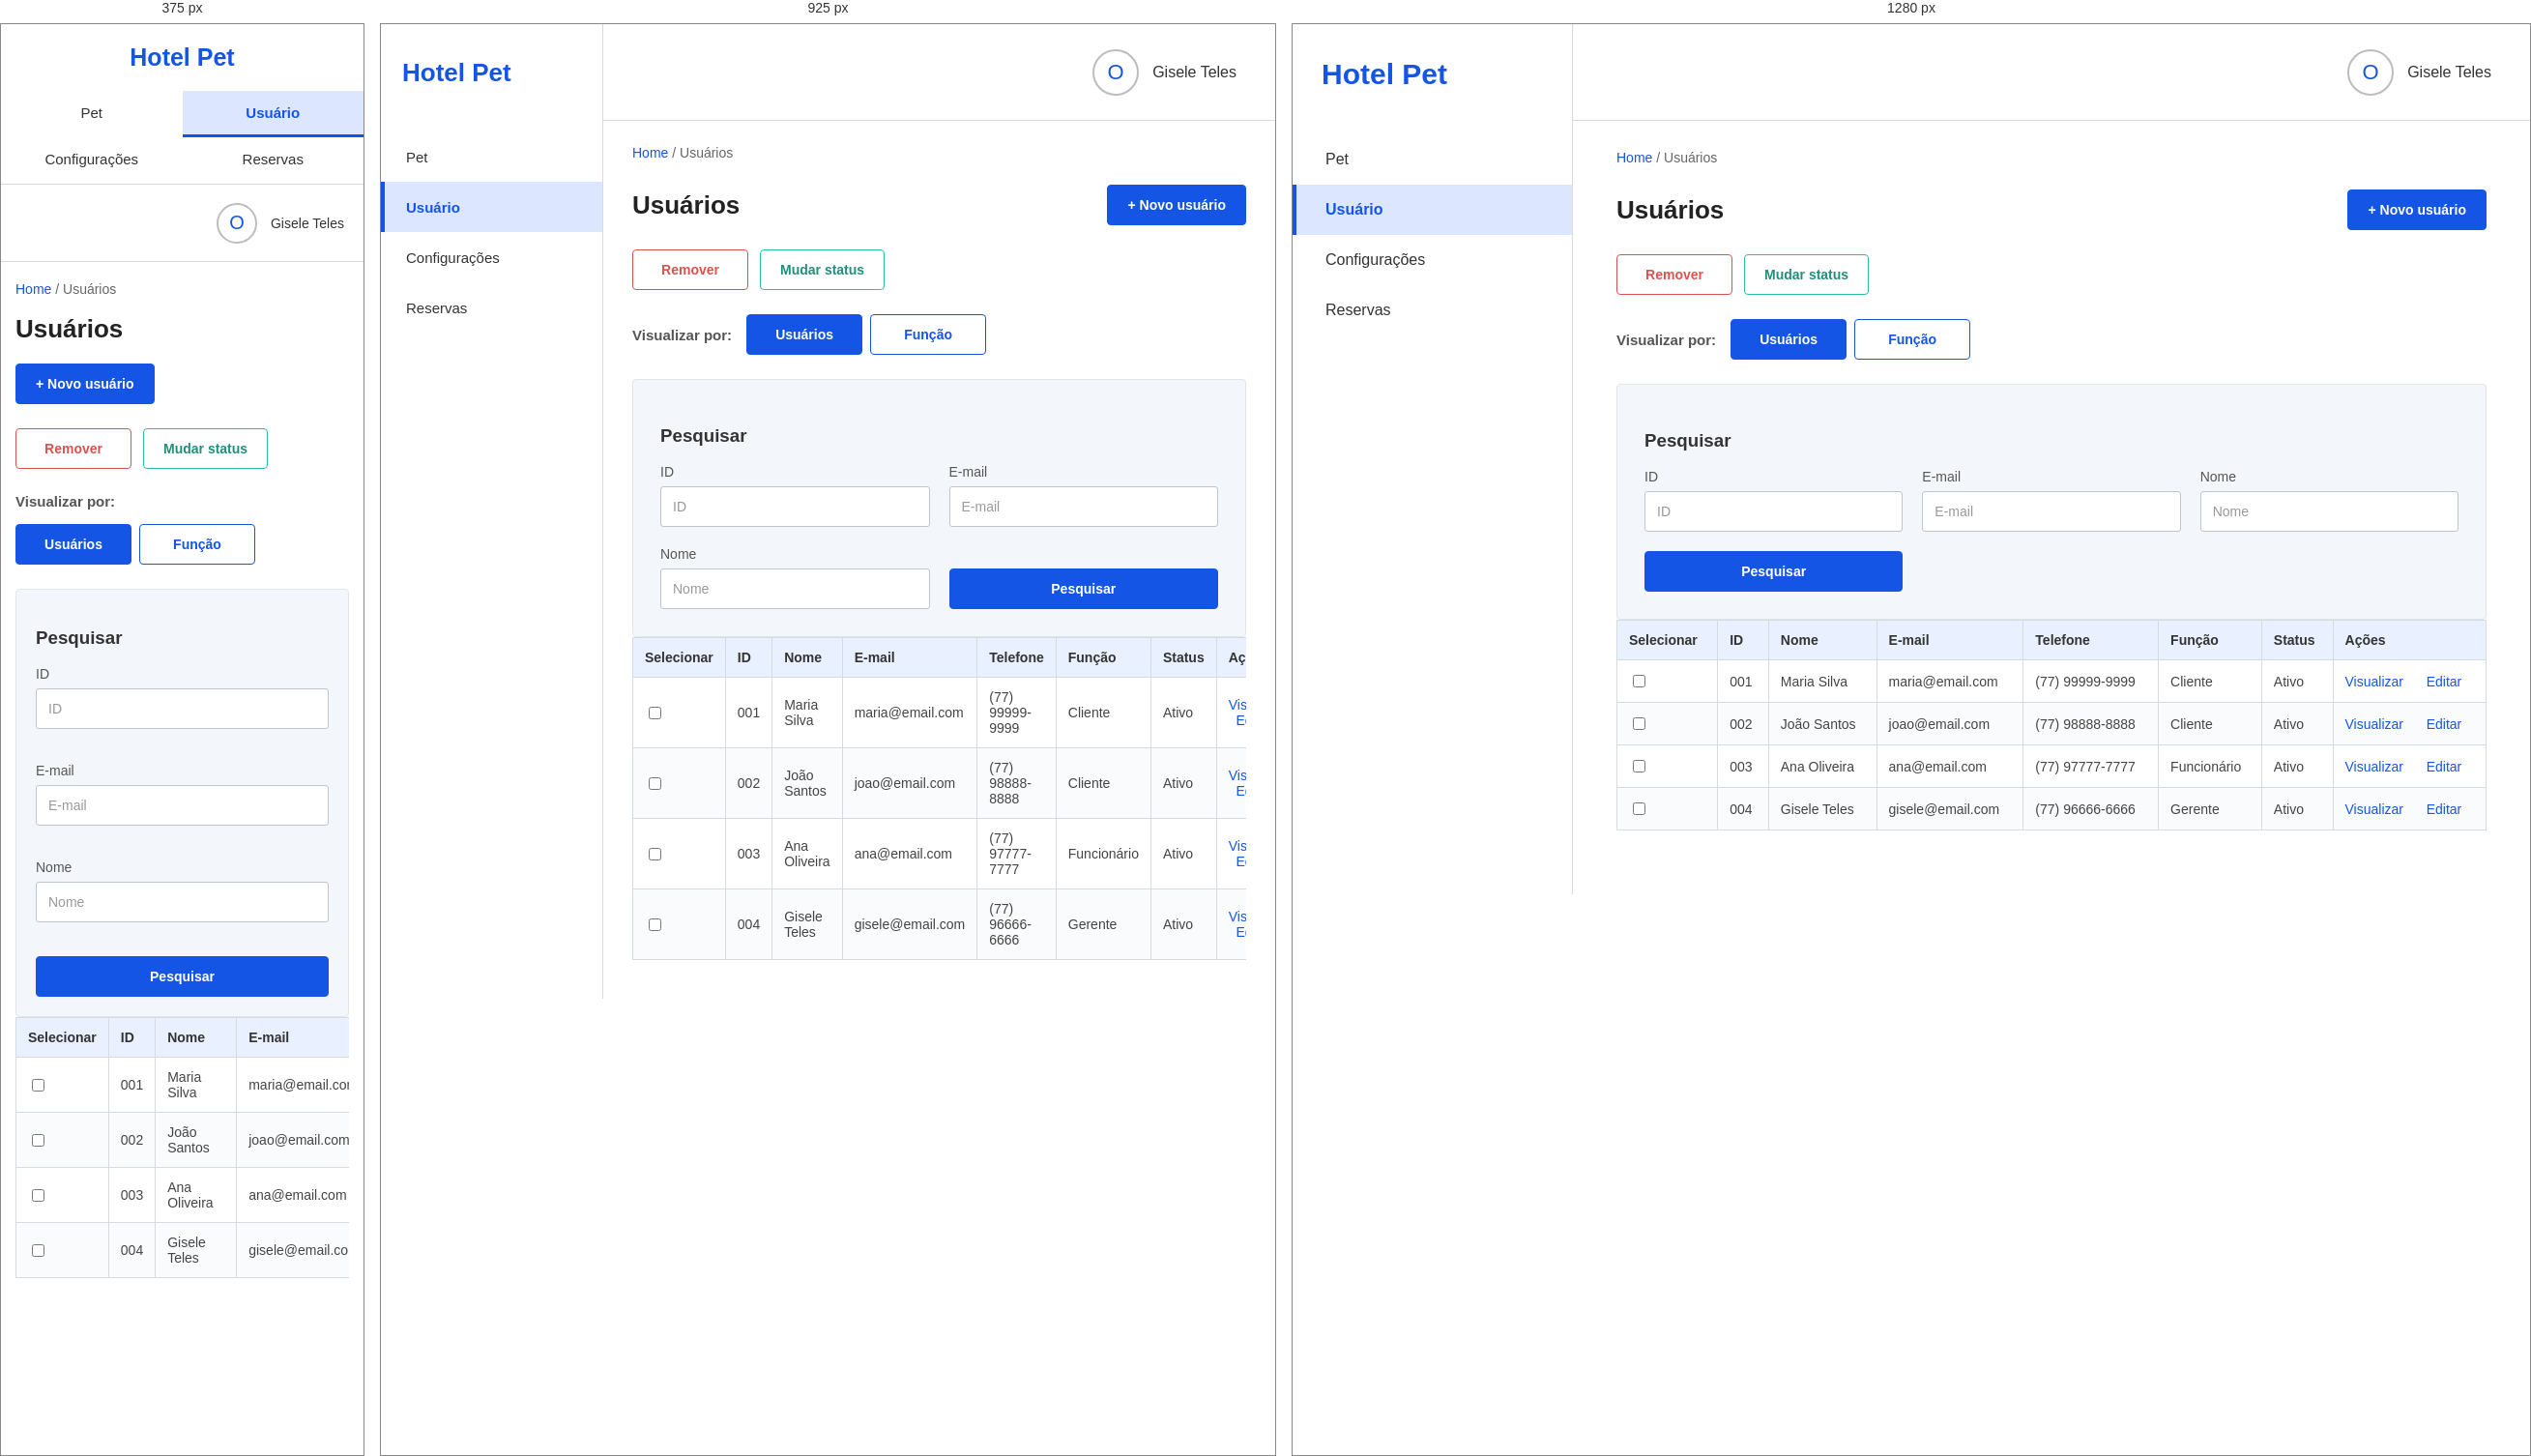
Rendered at 375 px, 925 px and 1280 px, left to right.

<!-- file: usuarios.html -->
<!DOCTYPE html>
<html lang="pt-BR">

<head>
    <meta charset="UTF-8">
    <meta name="viewport" content="width=device-width, initial-scale=1.0">
    <title>Hotel Pet - Usuários</title>
    <link rel="stylesheet" href="../css/style.css">
</head>

<body>

    <div class="layout">

        <aside class="menu-lateral">
            <h1>Hotel Pet</h1>
            <nav>
                <a href="pets.html">Pet</a>
                <a href="usuarios.html" class="menu-ativo">Usuário</a>
                <a href="configuracoes.html">Configurações</a>
                <a href="reservas.html">Reservas</a>
            </nav>
        </aside>

        <div class="conteudo">

            <header class="topo">
                <div></div>
                <a href="perfil.html" class="perfil-topo">
                    <span class="icone-usuario">O</span>
                    <span>Gisele Teles</span>
                </a>
            </header>

            <main>

                <p class="breadcrumb">
                    <a href="dashboard.html">Home</a>
                    / Usuários
                </p>

                <div class="cabecalho-pagina">
                    <h2>Usuários</h2>
                    <a href="cadastrar-usuario.html" class="botao botao-salvar">
                        + Novo usuário
                    </a>
                </div>

                <section class="acoes-usuarios">
                    <button type="button" class="botao botao-remover" id="remover-usuario">
                        Remover
                    </button>

                    <button type="button" class="botao botao-status" id="mudar-status">
                        Mudar status
                    </button>
                </section>

                <section class="visualizacao-usuarios">
                    <h3>Visualizar por:</h3>

                    <div class="botoes-visualizacao">
                        <button type="button" class="botao botao-visualizacao-ativo" id="visualizar-usuarios">
                            Usuários
                        </button>

                        <button type="button" class="botao" id="visualizar-funcao">
                            Função
                        </button>
                    </div>
                </section>

                <section class="card">

                    <h3>Pesquisar</h3>

                    <form class="formulario-pesquisa" id="formulario-pesquisa-usuarios">

                        <div class="campo-formulario">
                            <label for="id">ID</label>
                            <input type="text" id="id" name="id" placeholder="ID">
                        </div>

                        <div class="campo-formulario">
                            <label for="email">E-mail</label>
                            <input type="email" id="email" name="email" placeholder="E-mail">
                        </div>

                        <div class="campo-formulario">
                            <label for="nome">Nome</label>
                            <input type="text" id="nome" name="nome" placeholder="Nome">
                        </div>

                        <button type="submit" class="botao botao-pesquisar">
                            Pesquisar
                        </button>

                    </form>

                </section>

                <section class="tabela-container">

                    <table class="tabela">

                        <thead>
                            <tr>
                                <th>Selecionar</th>
                                <th>ID</th>
                                <th>Nome</th>
                                <th>E-mail</th>
                                <th>Telefone</th>
                                <th>Função</th>
                                <th>Status</th>
                                <th>Ações</th>
                            </tr>
                        </thead>

                        <tbody>

                            <tr data-user-row data-chave="maria">
                                <td><input type="checkbox" class="selecionar-usuario" value="maria"></td>
                                <td>001</td>
                                <td>Maria Silva</td>
                                <td>maria@email.com</td>
                                <td>(77) 99999-9999</td>
                                <td>Cliente</td>
                                <td>Ativo</td>
                                <td>
                                    <a href="visualizar-usuario.html?usuario=maria">Visualizar</a>
                                    &nbsp;
                                    <a href="editar-usuario.html?usuario=maria">Editar</a>
                                </td>
                            </tr>

                            <tr data-user-row data-chave="joao">
                                <td><input type="checkbox" class="selecionar-usuario" value="joao"></td>
                                <td>002</td>
                                <td>João Santos</td>
                                <td>joao@email.com</td>
                                <td>(77) 98888-8888</td>
                                <td>Cliente</td>
                                <td>Ativo</td>
                                <td>
                                    <a href="visualizar-usuario.html?usuario=joao">Visualizar</a>
                                    &nbsp;
                                    <a href="editar-usuario.html?usuario=joao">Editar</a>
                                </td>
                            </tr>

                            <tr data-user-row data-chave="ana">
                                <td><input type="checkbox" class="selecionar-usuario" value="ana"></td>
                                <td>003</td>
                                <td>Ana Oliveira</td>
                                <td>ana@email.com</td>
                                <td>(77) 97777-7777</td>
                                <td>Funcionário</td>
                                <td>Ativo</td>
                                <td>
                                    <a href="visualizar-usuario.html?usuario=ana">Visualizar</a>
                                    &nbsp;
                                    <a href="editar-usuario.html?usuario=ana">Editar</a>
                                </td>
                            </tr>

                            <tr data-user-row data-chave="gisele">
                                <td><input type="checkbox" class="selecionar-usuario" value="gisele"></td>
                                <td>004</td>
                                <td>Gisele Teles</td>
                                <td>gisele@email.com</td>
                                <td>(77) 96666-6666</td>
                                <td>Gerente</td>
                                <td>Ativo</td>
                                <td>
                                    <a href="visualizar-usuario.html?usuario=gisele">Visualizar</a>
                                    &nbsp;
                                    <a href="editar-usuario.html?usuario=gisele">Editar</a>
                                </td>
                            </tr>

                        </tbody>

                    </table>

                </section>

            </main>
        </div>
    </div>

    <script src="../js/navegacao.js"></script>

    <script>

    document.addEventListener("DOMContentLoaded", function () {

        const tabela = document.querySelector(".tabela");
        const corpoTabela = tabela.querySelector("tbody");
        const formulario = document.getElementById("formulario-pesquisa-usuarios");

        const botaoRemover = document.getElementById("remover-usuario");
        const botaoStatus = document.getElementById("mudar-status");

        const botaoUsuarios = document.getElementById("visualizar-usuarios");
        const botaoFuncao = document.getElementById("visualizar-funcao");

        const CHAVE_USUARIOS = "hotelPetUsuarios";
        const CHAVE_REMOVIDOS = "hotelPetUsuariosRemovidos";
        const CHAVE_STATUS = "hotelPetStatusUsuarios";

        function lerObjeto(chave) {
            try {
                return JSON.parse(localStorage.getItem(chave) || "{}");
            } catch (erro) {
                return {};
            }
        }

        function lerLista(chave) {
            try {
                const valor = JSON.parse(localStorage.getItem(chave) || "[]");
                return Array.isArray(valor) ? valor : [];
            } catch (erro) {
                return [];
            }
        }

        let usuariosSalvos = lerObjeto(CHAVE_USUARIOS);
        let removidos = lerLista(CHAVE_REMOVIDOS);
        let statusSalvos = lerObjeto(CHAVE_STATUS);

        let modoFuncao = false;
// Corrigir IDs antigos sem alterar as chaves internas dos usuários
let maiorId = 4;

Object.values(usuariosSalvos).forEach(function(usuario) {
    const numero = Number(usuario.id);

    if (Number.isInteger(numero) && numero > maiorId) {
        maiorId = numero;
    }
});

Object.entries(usuariosSalvos).forEach(function([chave, usuario]) {

    if (!/^\d{3}$/.test(String(usuario.id || ""))) {

        maiorId++;

        usuario.id = String(maiorId).padStart(3, "0");

    }

});

localStorage.setItem(
    CHAVE_USUARIOS,
    JSON.stringify(usuariosSalvos)
);
        function linhasUsuarios() {
            return Array.from(
                corpoTabela.querySelectorAll("tr[data-user-row]")
            );
        }

        // Atualiza os usuários cadastrados.
        Object.entries(usuariosSalvos).forEach(function ([chave, usuario]) {

            if (!usuario || removidos.includes(String(chave))) return;

            const identificador = String(chave);

            let linha = linhasUsuarios().find(function (item) {
                return item.dataset.chave === identificador;
            });

            if (!linha) {

                linha = document.createElement("tr");
                linha.dataset.userRow = "";
                linha.dataset.chave = identificador;

                linha.innerHTML = `
                    <td><input type="checkbox" class="selecionar-usuario" value="${identificador}"></td>
                    <td></td>
                    <td></td>
                    <td></td>
                    <td></td>
                    <td></td>
                    <td></td>
                    <td></td>
                `;

                const acoes = linha.cells[7];

                const visualizar = document.createElement("a");
                visualizar.href = "visualizar-usuario.html?usuario=" +
                    encodeURIComponent(identificador);
                visualizar.textContent = "Visualizar";

                const editar = document.createElement("a");
                editar.href = "editar-usuario.html?usuario=" +
                    encodeURIComponent(identificador);
                editar.textContent = "Editar";

                acoes.append(
                    visualizar,
                    document.createTextNode("    "),
                    editar
                );

                corpoTabela.appendChild(linha);
            }

            const nomeCompleto = [
                usuario.nome,
                usuario.sobrenome
            ].filter(Boolean).join(" ");

            linha.cells[1].textContent = usuario.id || linha.cells[1].textContent;
            linha.cells[2].textContent = nomeCompleto || usuario.nome || linha.cells[2].textContent;
            linha.cells[3].textContent = usuario.email || linha.cells[3].textContent;
            linha.cells[4].textContent = usuario.telefone || linha.cells[4].textContent;
            linha.cells[5].textContent = usuario.funcao || linha.cells[5].textContent || "Cliente";
            linha.cells[6].textContent = statusSalvos[identificador] || usuario.status || linha.cells[6].textContent || "Ativo";

        });

        // Aplica exclusões e status salvos.
        linhasUsuarios().forEach(function (linha) {

            const chave = linha.dataset.chave;

            if (removidos.includes(chave)) {
                linha.remove();
                return;
            }

            if (statusSalvos[chave]) {
                linha.cells[6].textContent = statusSalvos[chave];
            }

        });

        // VISUALIZAR POR FUNÇÃO.
        function atualizarModoVisualizacao() {

            const linhas = linhasUsuarios();

            corpoTabela.querySelectorAll(".linha-grupo-funcao").forEach(function (linha) {
                linha.remove();
            });

            if (modoFuncao) {

                const ordem = ["Gerente", "Funcionário", "Cliente"];

                linhas.sort(function (a, b) {

                    const funcaoA = a.cells[5].textContent.trim();
                    const funcaoB = b.cells[5].textContent.trim();

                    const posA = ordem.indexOf(funcaoA);
                    const posB = ordem.indexOf(funcaoB);

                    return (posA === -1 ? 99 : posA) -
                           (posB === -1 ? 99 : posB);

                });

                let funcaoAtual = "";

                linhas.forEach(function (linha) {

                    const funcao = linha.cells[5].textContent.trim() || "Sem função";

                    if (funcao !== funcaoAtual) {

                        funcaoAtual = funcao;

                        const grupo = document.createElement("tr");
                        grupo.className = "linha-grupo-funcao";

                        const celula = document.createElement("td");
                        celula.colSpan = 8;
                        celula.textContent = funcao;
                        celula.style.fontWeight = "bold";
                        celula.style.backgroundColor = "#eaf0ff";

                        grupo.appendChild(celula);
                        corpoTabela.appendChild(grupo);

                    }

                    corpoTabela.appendChild(linha);

                });

            }

            botaoUsuarios.classList.toggle(
                "botao-visualizacao-ativo",
                !modoFuncao
            );

            botaoFuncao.classList.toggle(
                "botao-visualizacao-ativo",
                modoFuncao
            );

        }

        // PESQUISA.
        formulario.addEventListener("submit", function (evento) {

            evento.preventDefault();

            const id = document.getElementById("id").value.trim().toLowerCase();
            const email = document.getElementById("email").value.trim().toLowerCase();
            const nome = document.getElementById("nome").value.trim().toLowerCase();

            let encontrados = 0;

            linhasUsuarios().forEach(function (linha) {

                const correspondeId =
                    linha.cells[1].textContent.toLowerCase().includes(id);

                const correspondeEmail =
                    linha.cells[3].textContent.toLowerCase().includes(email);

                const correspondeNome =
                    linha.cells[2].textContent.toLowerCase().includes(nome);

                const mostrar =
                    correspondeId && correspondeEmail && correspondeNome;

                linha.style.display = mostrar ? "" : "none";

                if (mostrar) encontrados++;

            });

            let mensagem = document.getElementById("mensagem-busca");

            if (!mensagem) {
                mensagem = document.createElement("p");
                mensagem.id = "mensagem-busca";
                tabela.parentElement.appendChild(mensagem);
            }

            mensagem.textContent = encontrados === 0
                ? "Nenhum usuário encontrado."
                : encontrados + (encontrados === 1
                    ? " usuário encontrado."
                    : " usuários encontrados.");

        });

        // REMOVER USUÁRIOS SELECIONADOS.
        botaoRemover.addEventListener("click", function () {

            const selecionados = linhasUsuarios().filter(function (linha) {
                const caixa = linha.querySelector(".selecionar-usuario");
                return caixa && caixa.checked;
            });

            if (selecionados.length === 0) {
                alert("Selecione pelo menos um usuário para remover.");
                return;
            }

            if (!confirm("Deseja realmente remover os usuários selecionados?")) {
                return;
            }

            selecionados.forEach(function (linha) {

                const chave = linha.dataset.chave;

                removidos.push(chave);

                delete usuariosSalvos[chave];
                delete statusSalvos[chave];

                linha.remove();

            });

            localStorage.setItem(
                CHAVE_USUARIOS,
                JSON.stringify(usuariosSalvos)
            );

            localStorage.setItem(
                CHAVE_REMOVIDOS,
                JSON.stringify([...new Set(removidos)])
            );

            localStorage.setItem(
                CHAVE_STATUS,
                JSON.stringify(statusSalvos)
            );

            atualizarModoVisualizacao();

            alert("Usuário(s) removido(s) com sucesso!");

        });

        // MUDAR STATUS.
        botaoStatus.addEventListener("click", function () {

            const selecionados = linhasUsuarios().filter(function (linha) {
                const caixa = linha.querySelector(".selecionar-usuario");
                return caixa && caixa.checked;
            });

            if (selecionados.length === 0) {
                alert("Selecione pelo menos um usuário para mudar o status.");
                return;
            }

            selecionados.forEach(function (linha) {

                const chave = linha.dataset.chave;

                const statusAtual = linha.cells[6].textContent.trim();

                const novoStatus = statusAtual === "Ativo"
                    ? "Inativo"
                    : "Ativo";

                linha.cells[6].textContent = novoStatus;

                statusSalvos[chave] = novoStatus;

                if (usuariosSalvos[chave]) {
                    usuariosSalvos[chave].status = novoStatus;
                }

                linha.querySelector(".selecionar-usuario").checked = false;

            });

            localStorage.setItem(
                CHAVE_STATUS,
                JSON.stringify(statusSalvos)
            );

            localStorage.setItem(
                CHAVE_USUARIOS,
                JSON.stringify(usuariosSalvos)
            );

        });

        // BOTÃO USUÁRIOS.
        botaoUsuarios.addEventListener("click", function () {
            modoFuncao = false;
            atualizarModoVisualizacao();
        });

        // BOTÃO FUNÇÃO.
        botaoFuncao.addEventListener("click", function () {
            modoFuncao = true;
            atualizarModoVisualizacao();
        });

        atualizarModoVisualizacao();

    });

    </script>

</body>
</html>

/* @media block from style.css */
@media (max-width: 1100px) {

    .menu-lateral {
        width: 230px;
    }

    .menu-lateral h1 {
        padding-left: 22px;
        font-size: 26px;
    }

    .menu-lateral nav a {
        padding-left: 22px;
        font-size: 15px;
    }

    main {
        padding: 25px 30px 40px;
    }

    .cards-resumo {
        grid-template-columns: repeat(2, 1fr);
    }

    .formulario-pesquisa {
        grid-template-columns: repeat(2, 1fr);
    }

    .login-container {
        grid-template-columns: 42% 58%;
    }

    .login-formulario {
        padding: 45px 40px;
    }
}

/* @media block from style.css */
@media (max-width: 750px) {

    .layout {
        flex-direction: column;
    }

    .menu-lateral {
        width: 100%;
        min-height: auto;
        border-right: none;
        border-bottom: 1px solid #d9d9d9;
    }

    .menu-lateral h1 {
        padding: 20px;
        font-size: 25px;
        text-align: center;
    }

    .menu-lateral nav {
        flex-direction: row;
        flex-wrap: wrap;
        margin: 0;
    }

    .menu-lateral nav a {
        flex: 1 1 50%;
        min-height: 48px;
        justify-content: center;
        padding: 10px;
        border-left: none;
        border-bottom: 3px solid transparent;
    }

    .menu-lateral nav a.menu-ativo {
        border-left: none;
        border-bottom-color: #1455e6;
    }

    .topo {
        height: 80px;
        padding: 0 20px;
    }

    .perfil-topo {
        font-size: 14px;
    }

    .icone-usuario {
        width: 42px;
        height: 42px;
        font-size: 20px;
    }

    main {
        padding: 20px 15px 35px;
    }

    .breadcrumb {
        margin-bottom: 18px;
    }

    .card {
        padding: 20px;
    }

    .card h2 {
        font-size: 23px;
    }

    .cabecalho-pagina {
        align-items: flex-start;
        flex-direction: column;
    }

    .formulario-duas-colunas {
        grid-template-columns: 1fr;
        max-width: 100%;
    }

    .formulario-pesquisa {
        grid-template-columns: 1fr;
    }

    .formulario-pesquisa .campo-formulario {
        margin-bottom: 15px;
    }

    .botao-pesquisar {
        width: 100%;
    }

    .cards-resumo {
        grid-template-columns: 1fr;
    }

    .botoes-formulario {
        flex-wrap: wrap;
    }

    .botoes-formulario .botao {
        flex: 1 1 100%;
    }

    .acoes-usuarios {
        flex-wrap: wrap;
    }

    .visualizacao-usuarios {
        align-items: flex-start;
        flex-direction: column;
    }

    .tabela {
        min-width: 750px;
    }


    /* LOGIN NO CELULAR */

    .login-container {
        display: flex;
        flex-direction: column;
        min-height: 100vh;
    }

    .login-imagem {
        width: 100%;
        min-height: 220px;
        max-height: 280px;
    }

    .login-formulario {
        width: 100%;
        max-width: 100%;
        padding: 35px 25px 45px;
    }

    .login-cabecalho h1 {
        font-size: 30px;
    }

    .login-formulario h2 {
        font-size: 23px;
    }

    .opcoes-login {
        align-items: flex-start;
        flex-direction: column;
    }
}